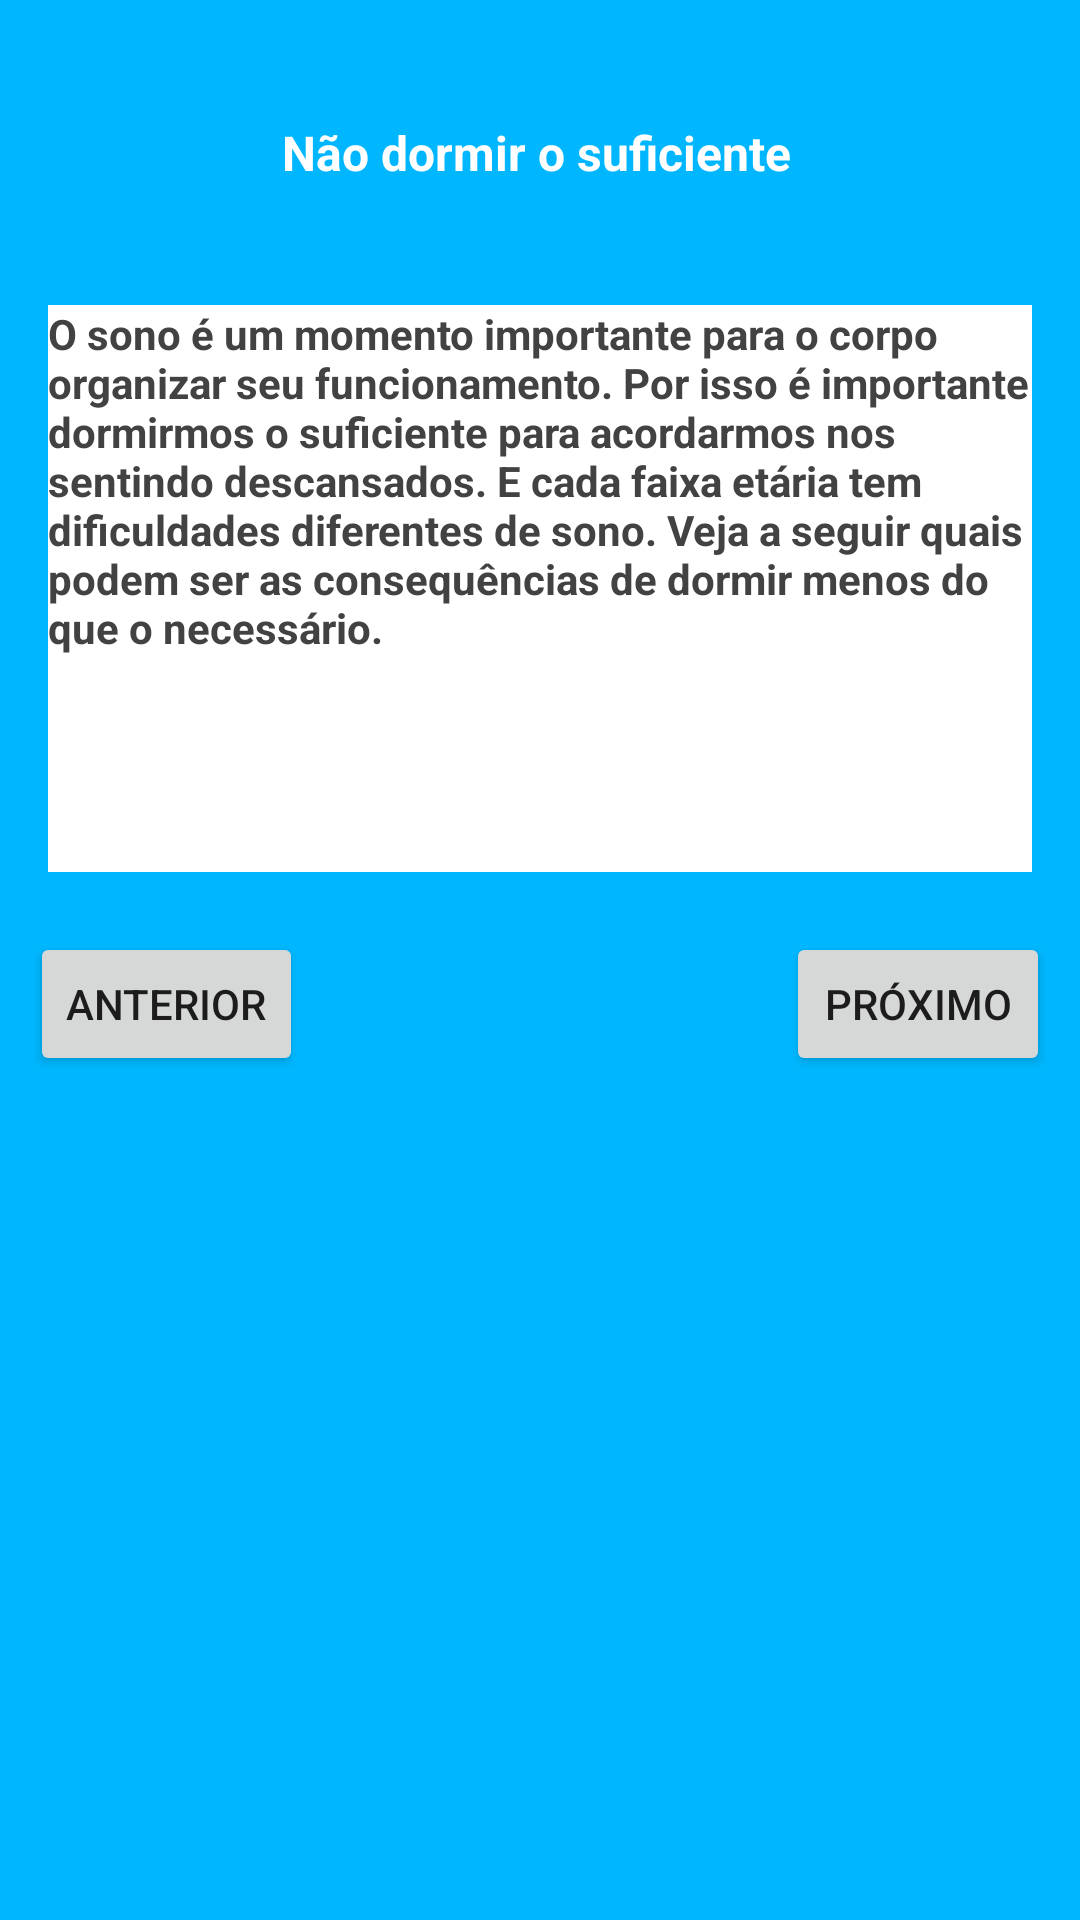

Android layout source for this screen:
<!-- AndroidManifest.xml: application theme AppTheme.NoActionBar -->
<!-- res/layout/activity_sono3.xml -->
<?xml version="1.0" encoding="utf-8"?>
<androidx.constraintlayout.widget.ConstraintLayout xmlns:android="http://schemas.android.com/apk/res/android"
    xmlns:app="http://schemas.android.com/apk/res-auto"
    xmlns:tools="http://schemas.android.com/tools"
    android:layout_width="match_parent"
    android:layout_height="match_parent"
    android:background="@color/colorPrimaryDark"
    tools:context=".ActivitySono.SonoActivity3">

    <Button
        android:id="@+id/btnProximo"
        android:layout_width="wrap_content"
        android:layout_height="wrap_content"
        android:layout_marginTop="20dp"
        android:layout_marginEnd="10dp"
        android:layout_marginRight="10dp"
        android:text="Próximo"
        app:layout_constraintEnd_toEndOf="parent"
        app:layout_constraintTop_toBottomOf="@+id/textView42" />

    <TextView
        android:id="@+id/textView42"
        android:layout_width="0dp"
        android:layout_height="189dp"
        android:layout_marginStart="16dp"
        android:layout_marginLeft="16dp"
        android:layout_marginTop="40dp"
        android:layout_marginEnd="16dp"
        android:layout_marginRight="16dp"
        android:background="@color/cardview_light_background"
        android:text="O sono é um momento importante para o corpo organizar seu funcionamento. Por isso é importante dormirmos o suficiente para acordarmos nos sentindo descansados. E cada faixa etária tem dificuldades diferentes de sono. Veja a seguir quais podem ser as consequências de dormir menos do que o necessário."
        android:textColor="@color/cardview_dark_background"
        android:textStyle="bold"
        app:layout_constraintEnd_toEndOf="parent"
        app:layout_constraintStart_toStartOf="parent"
        app:layout_constraintTop_toBottomOf="@+id/textView43" />

    <TextView
        android:id="@+id/textView43"
        android:layout_width="wrap_content"
        android:layout_height="wrap_content"
        android:layout_marginStart="16dp"
        android:layout_marginLeft="16dp"
        android:layout_marginTop="40dp"
        android:layout_marginEnd="16dp"
        android:layout_marginRight="16dp"
        android:text="Não dormir o suficiente"
        android:textColor="@color/cardview_light_background"
        android:textSize="16sp"
        android:textStyle="bold"
        app:layout_constraintEnd_toEndOf="parent"
        app:layout_constraintHorizontal_bias="0.493"
        app:layout_constraintStart_toStartOf="parent"
        app:layout_constraintTop_toTopOf="parent" />

    <Button
        android:id="@+id/btnAnterior"
        android:layout_width="wrap_content"
        android:layout_height="wrap_content"
        android:layout_marginStart="10dp"
        android:layout_marginLeft="10dp"
        android:layout_marginTop="20dp"
        android:text="Anterior"
        app:layout_constraintStart_toStartOf="parent"
        app:layout_constraintTop_toBottomOf="@+id/textView42" />
</androidx.constraintlayout.widget.ConstraintLayout>
<!-- resources referenced by this layout -->
<resources>
  <color name="colorPrimaryDark">#00B7FF</color>
  <style name="AppTheme.NoActionBar">
          <item name="windowActionBar">false</item>
          <item name="windowNoTitle">true</item>
      </style>
</resources>
